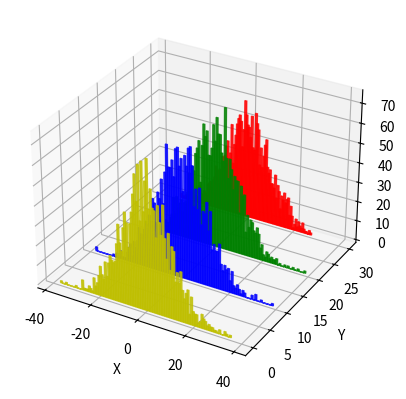
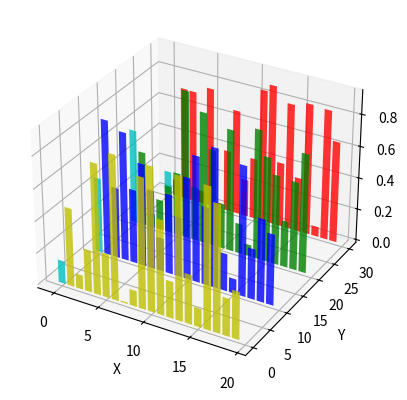

Here is the Python script that generated these plots, in order:
#!/usr/bin/env python2
# -*- coding: utf-8 -*-
"""
Created on Thu Feb  8 11:05:38 2018

@author: flemmingholtorf
"""

from mpl_toolkits.mplot3d import Axes3D
import matplotlib.pyplot as plt
import numpy as np

fig = plt.figure(1)
ax = fig.add_subplot(111, projection='3d')
nbins = 100
for c, z in zip(['r', 'g', 'b', 'y'], [30, 20, 10, 0]):
    ys = np.random.normal(loc=0, scale=10, size=2000)
    hist, bins = np.histogram(ys, bins=nbins)
    xs = (bins[:-1] + bins[1:])/2

    ax.bar(xs, hist, zs=z, zdir='y', color=c, ec=c, alpha=0.8)

ax.set_xlabel('X')
ax.set_ylabel('Y')
ax.set_zlabel('Z')

plt.show()



from mpl_toolkits.mplot3d import Axes3D
import matplotlib.pyplot as plt
import numpy as np

fig = plt.figure(2)
ax = fig.add_subplot(111,projection='3d')
for c, z in zip(['r', 'g', 'b', 'y'], [30, 20, 10, 0]):
    xs = np.arange(20)
    ys = np.random.rand(20)

    # You can provide either a single color or an array. To demonstrate this,
    # the first bar of each set will be colored cyan.
    cs = [c] * len(xs)
    cs[0] = 'c'
    ax.bar(xs, ys, zs=z, zdir='y', color=cs, alpha=0.8)

ax.set_xlabel('X')
ax.set_ylabel('Y')
ax.set_zlabel('Z')

plt.show()